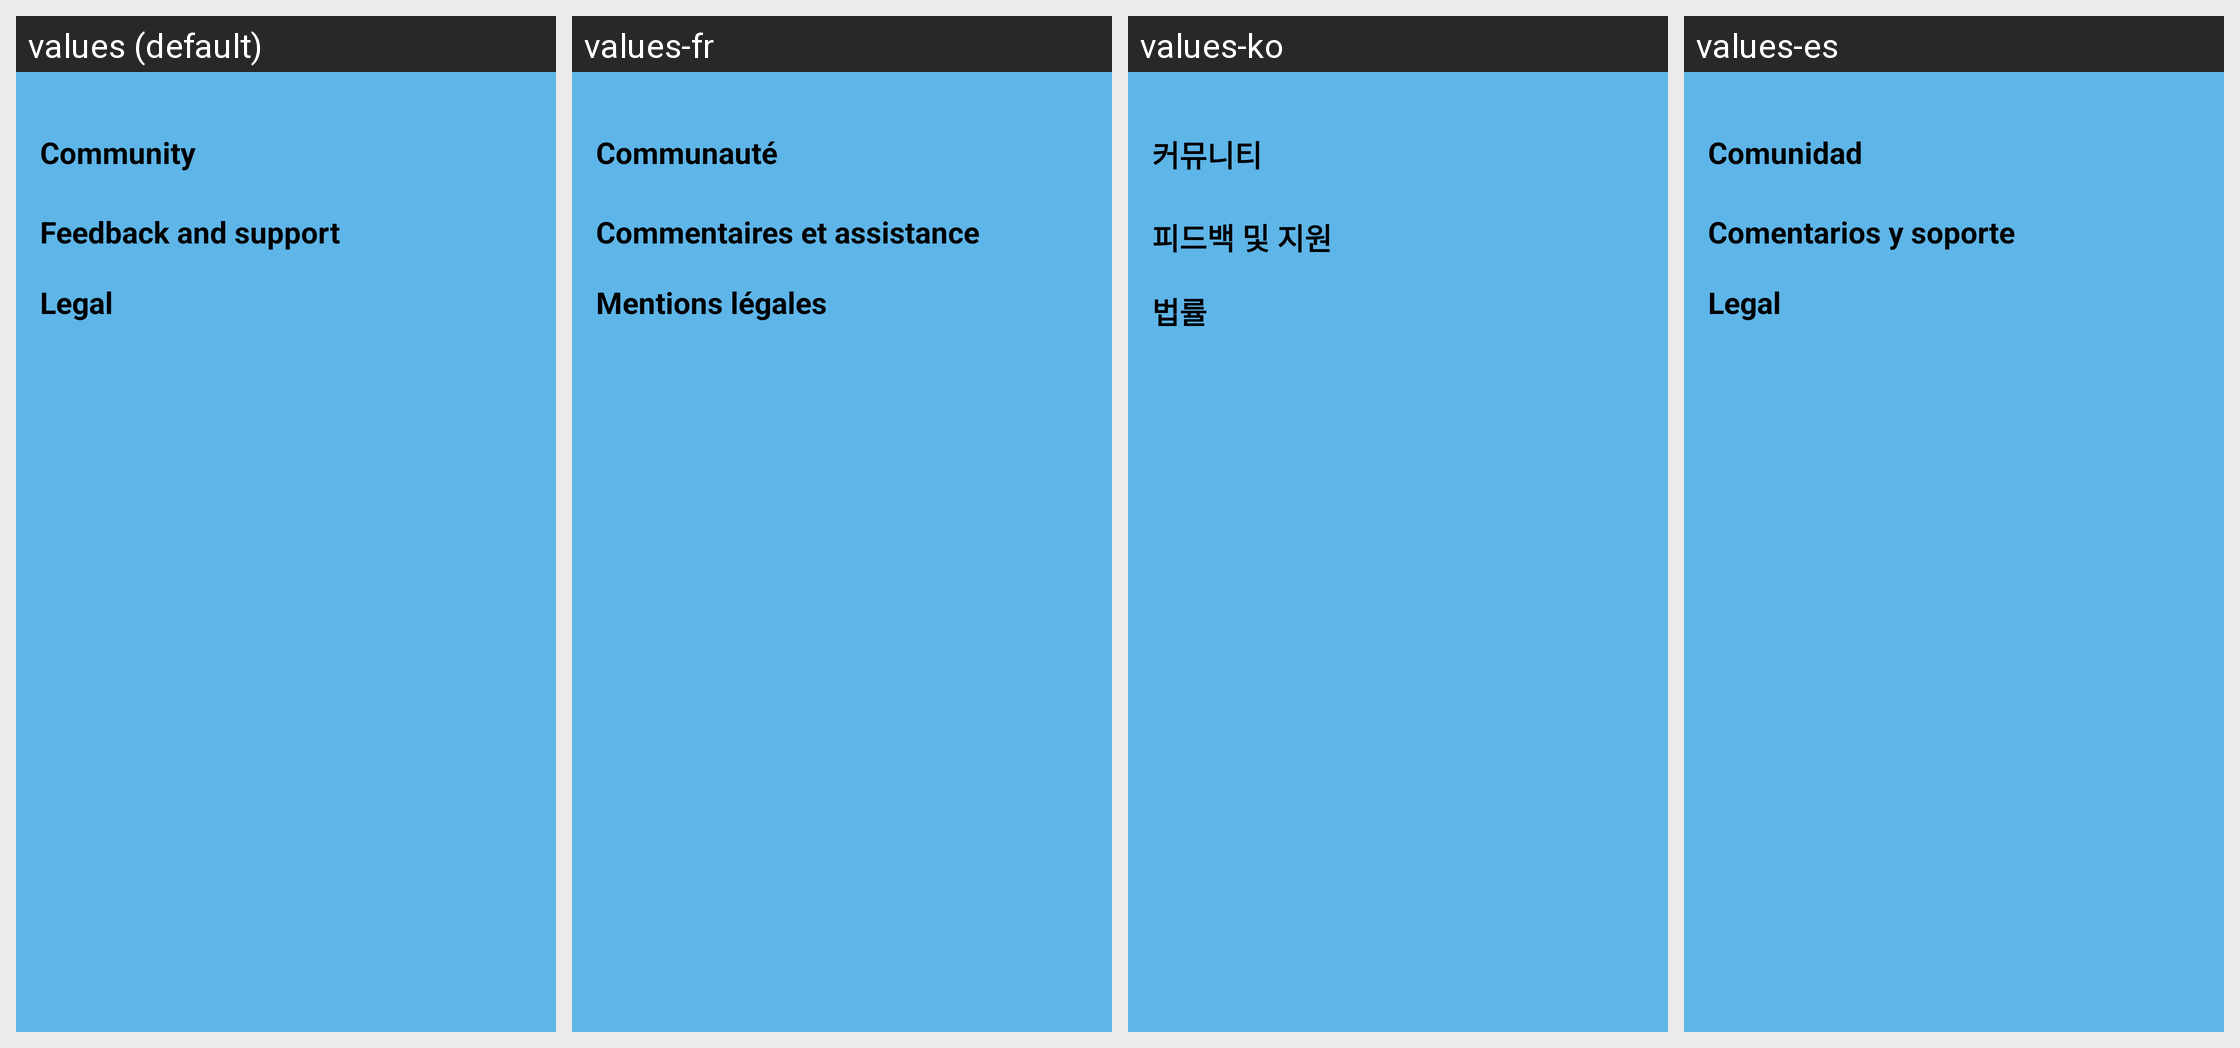

The same Android screen rendered under several of its app's locales, left to right. List the strings drawn on it with the default value and each locale's translation.
Android screen res/layout/fragment_about.xml rendered under 4 locales, left to right: values (default), values-fr, values-ko, values-es. Device: Nexus 5 (rendered at 1080×1920; each locale shown at half size, 540×960, under a caption strip naming it); theme AppTheme.Base.
Other locales in the repository, not shown: values-ar, values-bn, values-de, values-el, values-hi, values-in, values-kan, values-kn, values-ml, values-mr, values-ne, values-pt, values-sv, values-ta, values-te, values-tr.
Strings drawn on this screen, with the default value and each locale's value (text and hints the layout hard-codes, and strings that could not be matched under every locale, appear in the picture but are not listed):

app.about.community.title
  values: Community
  values-fr: Communauté
  values-ko: 커뮤니티
  values-es: Comunidad

app.about.feedback.title
  values: Feedback and support
  values-fr: Commentaires et assistance
  values-ko: 피드백 및 지원
  values-es: Comentarios y soporte

app.about.legal.title
  values: Legal
  values-fr: Mentions légales
  values-ko: 법률
  values-es: Legal
